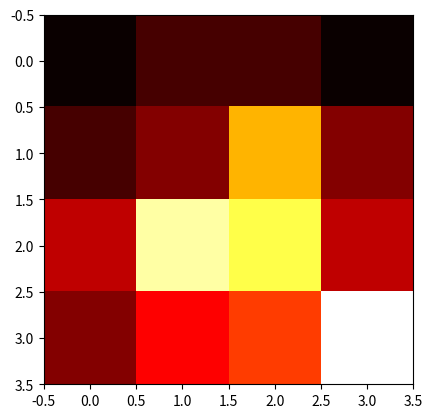

Here is the Python script that generated this plot:
# import numpy as np
# import matplotlib.pyplot as plt

# x = np.linspace(0,10,51)
# plt.plot(x,np.sin(x), "b", x, np.cos(x), "r")
# plt.legend(["sin(x)","cos(x)"])
# plt.title("Sinus und Cosinus")
# plt.xlabel("x")
# plt.ylabel("f(x)")
# plt.show()

#Histogramm:
# from numpy.random import randint
# import matplotlib.pyplot as plt
# wuerfe = randint(1, 7, 100) + randint(1, 7, 100)
# bins = range(2, 14)
# plt.hist(wuerfe, bins, facecolor="b")
# plt.grid()
# plt.show()

#Heatmap:
import matplotlib.pyplot as plt
a = [[0, 1, 1, 0],
     [1, 2, 7, 2],
     [3, 10, 9, 3],
     [2, 4, 5, 11]]
plt.imshow(a, cmap="hot")
plt.show()